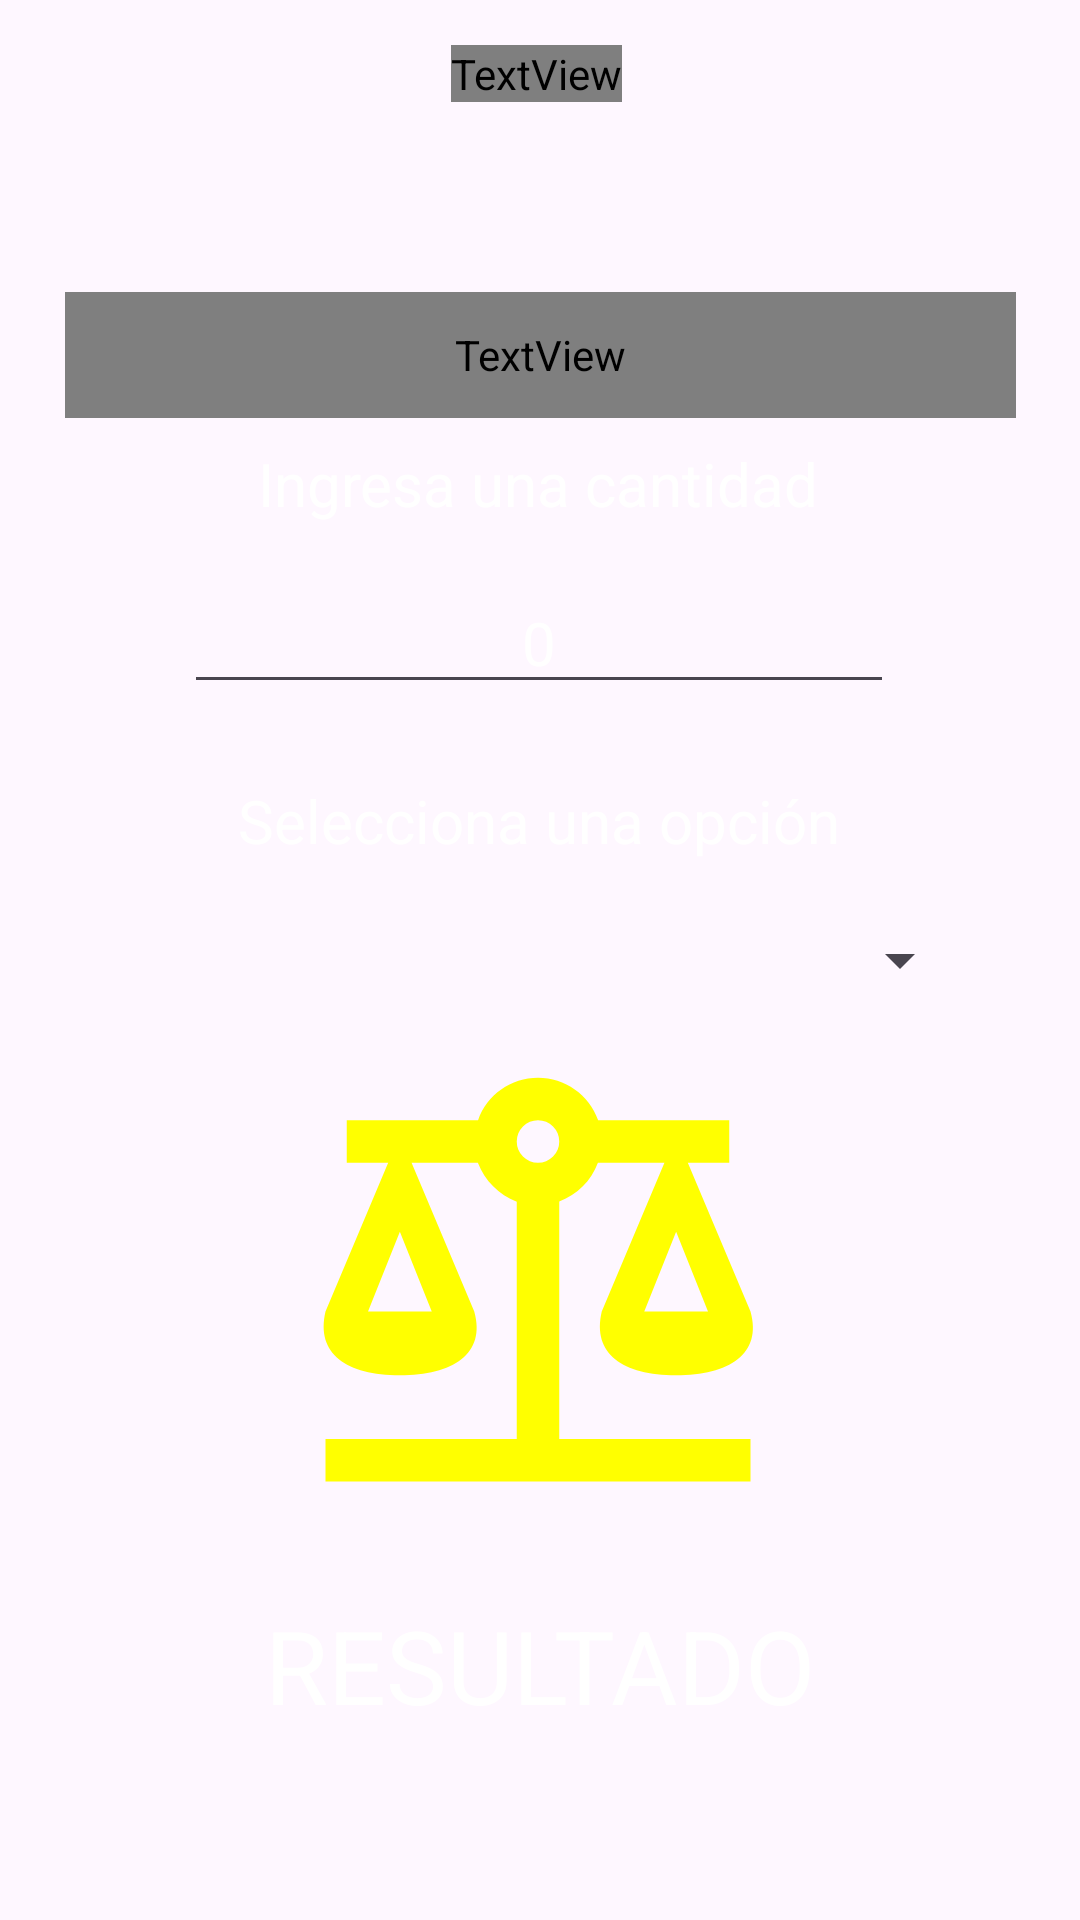

This screen was rendered from an Android layout file. Write that file and the resources it references.
<!-- AndroidManifest.xml: application theme Theme.TDMPA_2P_PR01 -->
<!-- res/layout/activity_masa.xml -->
<?xml version="1.0" encoding="utf-8"?>
<androidx.constraintlayout.widget.ConstraintLayout xmlns:android="http://schemas.android.com/apk/res/android"
    xmlns:app="http://schemas.android.com/apk/res-auto"
    xmlns:tools="http://schemas.android.com/tools"
    android:layout_width="match_parent"
    android:layout_height="match_parent"
    tools:context=".MasaActivity">

    <ImageView
        android:id="@+id/imageView4"
        android:layout_width="wrap_content"
        android:layout_height="wrap_content"
        android:scaleType="fitXY"
        app:layout_constraintBottom_toBottomOf="parent"
        app:layout_constraintEnd_toEndOf="parent"
        app:layout_constraintStart_toStartOf="parent"
        app:layout_constraintTop_toTopOf="parent"
        app:srcCompat="@drawable/balance" />

    <TextView
        android:id="@+id/textView3"
        android:layout_width="wrap_content"
        android:layout_height="wrap_content"
        android:fontFamily="@font/fineness"
        android:text="MASA"
        android:textColor="@color/white"
        android:textSize="60sp"
        app:layout_constraintBottom_toBottomOf="parent"
        app:layout_constraintEnd_toEndOf="parent"
        app:layout_constraintHorizontal_bias="0.496"
        app:layout_constraintStart_toStartOf="parent"
        app:layout_constraintTop_toTopOf="parent"
        app:layout_constraintVertical_bias="0.024" />

    <TextView
        android:id="@+id/txtUsuario2"
        android:layout_width="317dp"
        android:layout_height="42dp"
        android:fontFamily="@font/fineness"
        android:text="USER"
        android:textAlignment="center"
        android:textColor="@color/white"
        android:textSize="34sp"
        app:layout_constraintBottom_toBottomOf="parent"
        app:layout_constraintEnd_toEndOf="parent"
        app:layout_constraintStart_toStartOf="parent"
        app:layout_constraintTop_toTopOf="parent"
        app:layout_constraintVertical_bias="0.163" />

    <TextView
        android:id="@+id/textView9"
        android:layout_width="wrap_content"
        android:layout_height="wrap_content"
        android:text="Ingresa una cantidad"
        android:textColor="@color/white"
        android:textSize="20sp"
        app:layout_constraintBottom_toBottomOf="parent"
        app:layout_constraintEnd_toEndOf="parent"
        app:layout_constraintHorizontal_bias="0.497"
        app:layout_constraintStart_toStartOf="parent"
        app:layout_constraintTop_toTopOf="parent"
        app:layout_constraintVertical_bias="0.241" />

    <EditText
        android:id="@+id/txtCantidad2"
        android:layout_width="wrap_content"
        android:layout_height="wrap_content"
        android:ems="10"
        android:inputType="numberDecimal"
        android:text="0"
        android:textAlignment="center"
        android:textColor="@color/white"
        android:textSize="20sp"
        app:layout_constraintBottom_toBottomOf="parent"
        app:layout_constraintEnd_toEndOf="parent"
        app:layout_constraintHorizontal_bias="0.497"
        app:layout_constraintStart_toStartOf="parent"
        app:layout_constraintTop_toTopOf="parent"
        app:layout_constraintVertical_bias="0.32" />

    <TextView
        android:id="@+id/textView10"
        android:layout_width="wrap_content"
        android:layout_height="wrap_content"
        android:text="Selecciona una opción"
        android:textColor="@color/white"
        android:textSize="20sp"
        app:layout_constraintBottom_toBottomOf="parent"
        app:layout_constraintEnd_toEndOf="parent"
        app:layout_constraintHorizontal_bias="0.497"
        app:layout_constraintStart_toStartOf="parent"
        app:layout_constraintTop_toTopOf="parent"
        app:layout_constraintVertical_bias="0.424" />

    <Spinner
        android:id="@+id/spnConversion2"
        android:layout_width="288dp"
        android:layout_height="48dp"
        app:layout_constraintBottom_toBottomOf="parent"
        app:layout_constraintEnd_toEndOf="parent"
        app:layout_constraintStart_toStartOf="parent"
        app:layout_constraintTop_toTopOf="parent" />

    <TextView
        android:id="@+id/txtResultado2"
        android:layout_width="wrap_content"
        android:layout_height="wrap_content"
        android:text="RESULTADO"
        android:textColor="@color/white"
        android:textSize="34sp"
        app:layout_constraintBottom_toBottomOf="parent"
        app:layout_constraintEnd_toEndOf="parent"
        app:layout_constraintStart_toStartOf="parent"
        app:layout_constraintTop_toTopOf="parent"
        app:layout_constraintVertical_bias="0.895" />

    <ImageView
        android:id="@+id/imageView6"
        android:layout_width="170dp"
        android:layout_height="175dp"
        app:layout_constraintBottom_toBottomOf="parent"
        app:layout_constraintEnd_toEndOf="parent"
        app:layout_constraintHorizontal_bias="0.497"
        app:layout_constraintStart_toStartOf="parent"
        app:layout_constraintTop_toTopOf="parent"
        app:layout_constraintVertical_bias="0.721"
        app:srcCompat="@drawable/scale_balance" />

</androidx.constraintlayout.widget.ConstraintLayout>
<!-- resources referenced by this layout -->
<resources>
  <!-- drawable scale_balance (drawable) -->
  <vector xmlns:android="http://schemas.android.com/apk/res/android" android:height="24dp" android:width="24dp" android:viewportWidth="24" android:viewportHeight="24"><path android:fillColor="#FFFF00" android:pathData="M12,3C10.73,3 9.6,3.8 9.18,5H3V7H4.95L2,14C1.53,16 3,17 5.5,17C8,17 9.56,16 9,14L6.05,7H9.17C9.5,7.85 10.15,8.5 11,8.83V20H2V22H22V20H13V8.82C13.85,8.5 14.5,7.85 14.82,7H17.95L15,14C14.53,16 16,17 18.5,17C21,17 22.56,16 22,14L19.05,7H21V5H14.83C14.4,3.8 13.27,3 12,3M12,5A1,1 0 0,1 13,6A1,1 0 0,1 12,7A1,1 0 0,1 11,6A1,1 0 0,1 12,5M5.5,10.25L7,14H4L5.5,10.25M18.5,10.25L20,14H17L18.5,10.25Z" /></vector>
  <style name="Theme.TDMPA_2P_PR01" parent="Base.Theme.TDMPA_2P_PR01" />
  <style name="Base.Theme.TDMPA_2P_PR01" parent="Theme.Material3.DayNight.NoActionBar">
          
          
      </style>
  <!-- not gathered from this repository: default colours our renderer supplied (Android Studio template values) -->
  <color name="white">#FFFFFFFF</color>
</resources>
